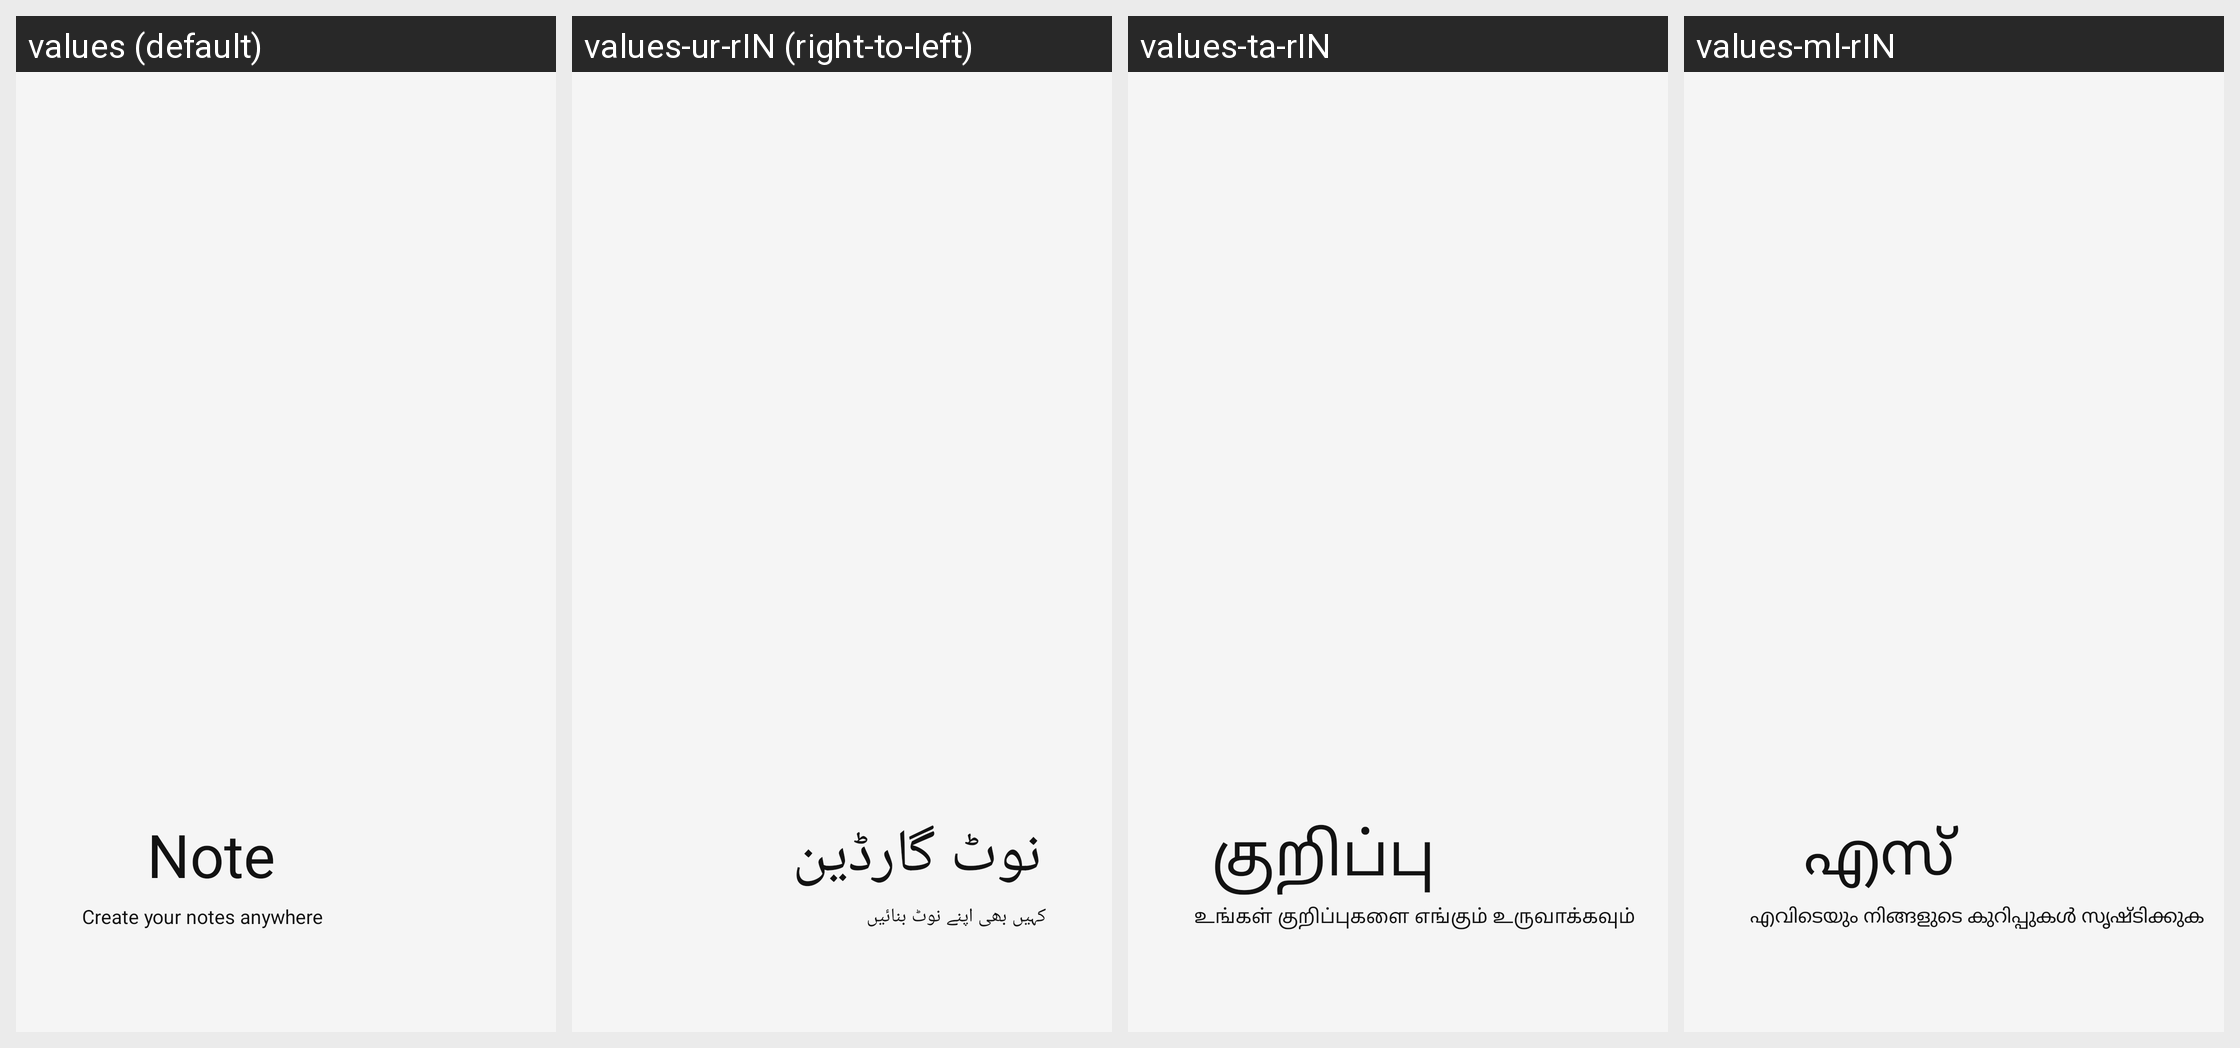

Locale-by-locale string values for the Android screen shown in this grid:
Android screen res/layout/header.xml rendered under 4 locales, left to right: values (default), values-ur-rIN (right-to-left), values-ta-rIN, values-ml-rIN. Device: Nexus 5 (rendered at 1080×1920; each locale shown at half size, 540×960, under a caption strip naming it); theme Theme.NoteTaking.
Other locales in the repository, not shown: values-as-rIN, values-bn-rIN, values-hi-rIN, values-ja-rJP, values-mr-rIN, values-pa-rIN, values-ru, values-te-rIN, values-tr-rTR.
Strings drawn on this screen, with the default value and each locale's value (text and hints the layout hard-codes, and strings that could not be matched under every locale, appear in the picture but are not listed):

snotes
  values: Note Guardian
  values-ur-rIN: نوٹ گارڈین
  values-ta-rIN: குறிப்பு காவலர்
  values-ml-rIN: എസ് നോട്ടുകൾ

create_your_notes_anywhere
  values: Create your notes anywhere
  values-ur-rIN: کہیں بھی اپنے نوٹ بنائیں
  values-ta-rIN: உங்கள் குறிப்புகளை எங்கும் உருவாக்கவும்
  values-ml-rIN: എവിടെയും നിങ്ങളുടെ കുറിപ്പുകൾ സൃഷ്ടിക്കുക
